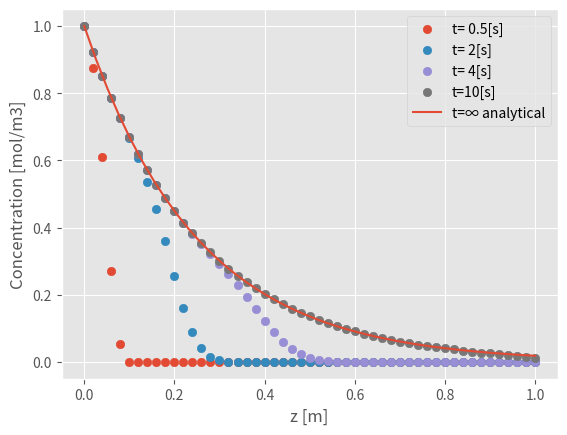

Generate this figure with matplotlib:
# -*- coding: utf-8 -*-

import numpy as np
import matplotlib.pyplot as plt
plt.style.use('ggplot')

# パラメータ
tube_length = 1.0  # 反応管長さ [m]
u = 0.1  # 空塔速度 [m/s]
k = 0.4  # 反応速度定数 [1/s]
c0 = 1.0  # 反応ガス入口濃度 [mol/m3]

num_z_section = 50  # 位置方向分割数 [-]
dz = tube_length/num_z_section  # 位置方向刻み幅 [m]
calc_time = 10  # 計算時間
num_t_section = 100  # 時間方向分割数 [-]
dt = calc_time/num_t_section  # 時間方向刻み幅 [s]


# 差分式
def calc_cnext(c_now, i, dz, dt, u, k):
    """
    現在時刻の濃度を引数とし、次の時刻の温度を返す
    """
    c = (c_now[i] + c_now[i-1])/2.0  # 現位置と1つ前の位置の濃度の平均
    c_next = c_now[i] - u*dt/dz*(c_now[i] - c_now[i-1]) - k*dt*c
    return c_next


# データ収容するリストの準備
data = []


# 初期条件をdataに追加 分割数+1が節点(node)数なので注意
data.append([0.0]*(num_z_section+1))


# 計算
for j in range(1, num_t_section+1):  # t=0の次から最後の時刻まで
    cnext_list = []  # 次の時刻の濃度分布を収容するリスト
    cnext_list.append(c0)  # 境界条件 c=c0 at z=0 を追加
    for i in range(1, num_z_section+1):  # z=0の次から出口まで
        cnext = calc_cnext(data[-1], i, dz, dt, u, k)
        cnext_list.append(cnext)
    data.append(cnext_list)


# 結果表示
## 数値解
z = [dz*i for i in range(0, num_z_section+1)]
plt.scatter(z, data[int(num_t_section*0.05)], label="t= 0.5[s]")
plt.scatter(z, data[int(num_t_section*0.2)], label="t= 2[s]")
plt.scatter(z, data[int(num_t_section*0.4)], label="t= 4[s]")
plt.scatter(z, data[int(num_t_section*1)], label="t=10[s]")
plt.xlabel("z [m]")
plt.ylabel("Concentration [mol/m3]")

## 解析解
z = np.linspace(0, tube_length, 40)
c = c0 * np.exp(-k*z/u)
plt.plot(z, c, label="t=∞ analytical")

plt.legend()
plt.show()
